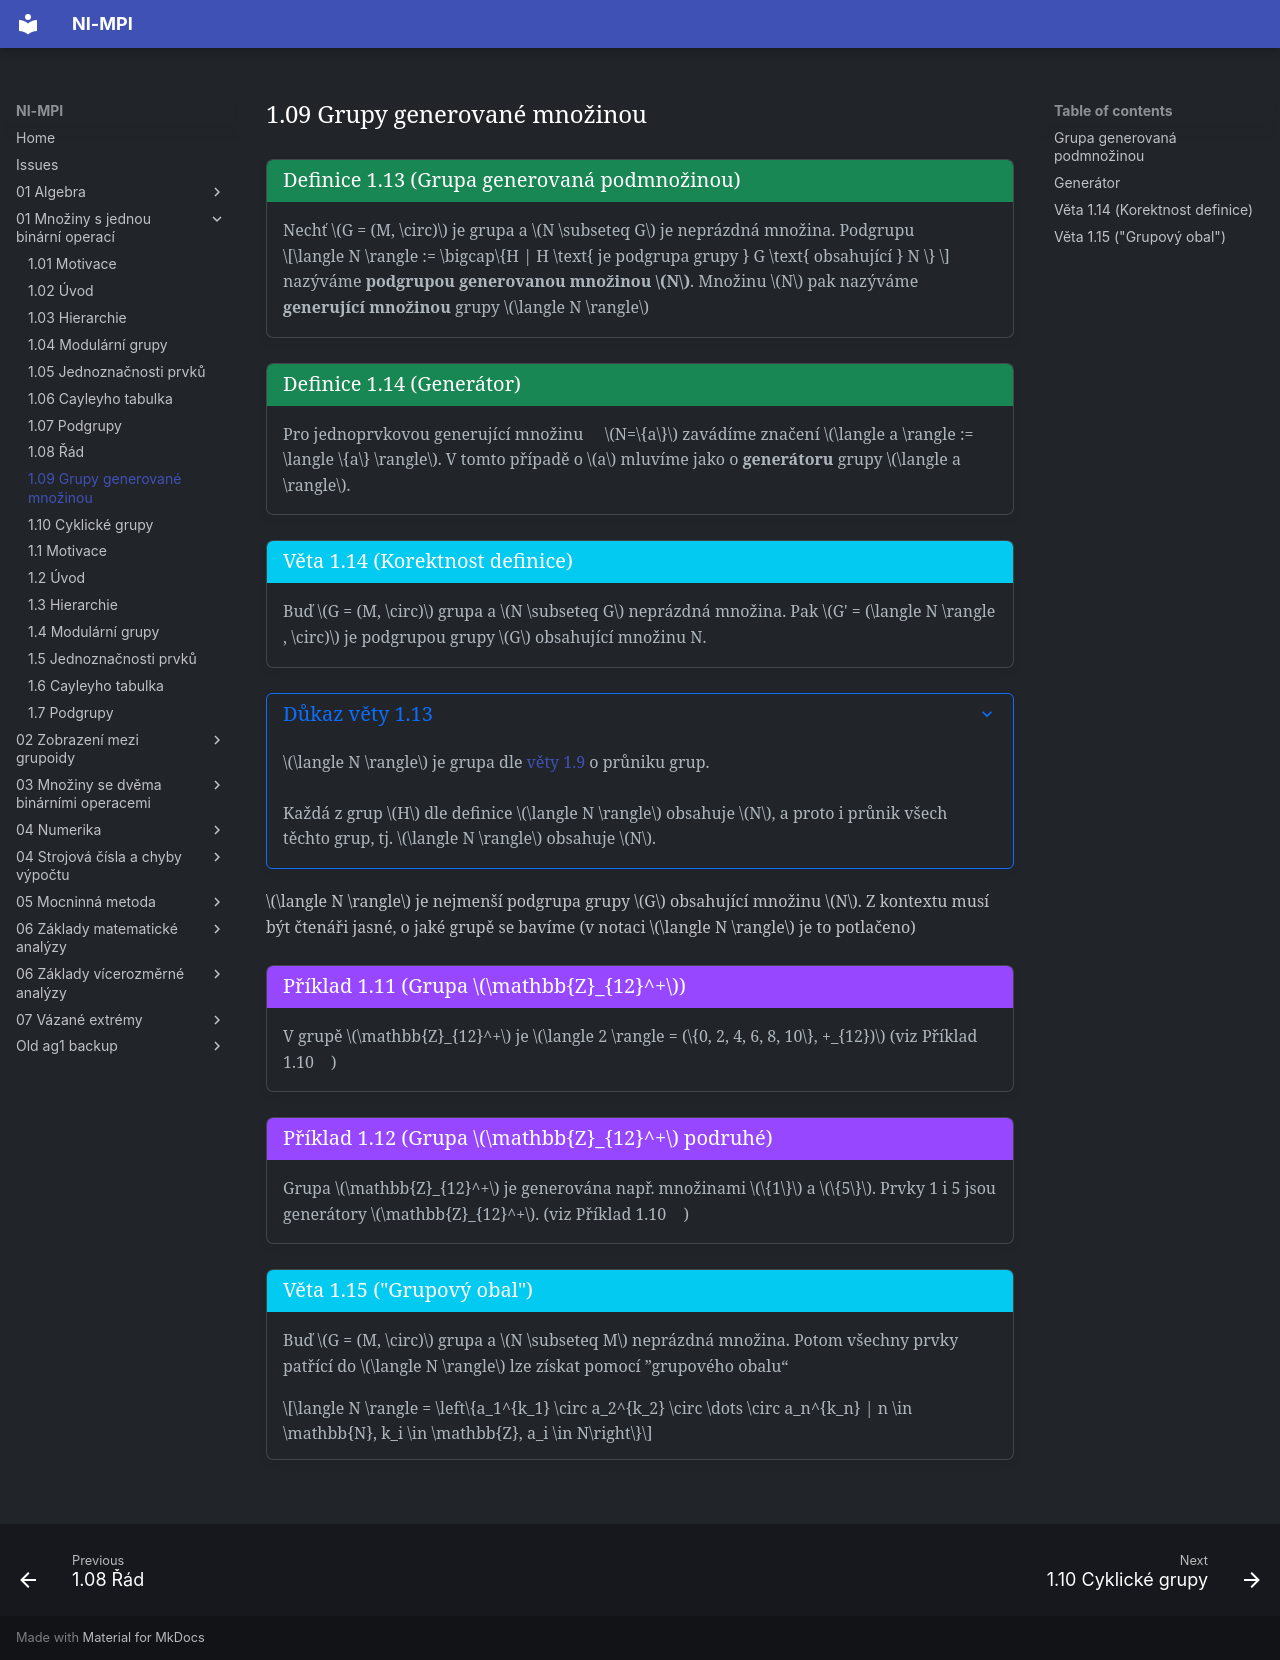

repository: Matyas2004/mpi · page: 01_Množiny_s_jednou_binární_operací/1.09_Grupy_generované_množinou/index.html · generator: mkdocs

<a id="def-1.13"></a>
!!! Definition "[Definice 1.13 (Grupa generovaná podmnožinou)](#def-1.13)"

    ### Grupa generovaná podmnožinou {#def-1.13}
    Nechť $G = (M, \circ)$ je grupa a $N \subseteq G$ je neprázdná množina. Podgrupu

    $$\langle N \rangle := \bigcap\{H | H \text{ je podgrupa grupy } G \text{ obsahující } N \} $$

    nazýváme **podgrupou generovanou množinou $N$**. Množinu $N$ pak nazýváme **generující množinou** grupy $\langle N \rangle$

<a id="def-1.14"></a>
!!! Definition "[Definice 1.14 (Generátor)](#def-1.14)"

    ### Generátor {#def-1.14}
    
    Pro jednoprvkovou [generující množinu](#def-1.13) $N=\{a\}$ zavádíme značení $\langle a \rangle := \langle \{a\} \rangle$.
    V tomto případě o $a$ mluvíme jako o **generátoru** grupy $\langle a \rangle$.

<a id="theorem-1.14"></a>
!!! Theorem "[Věta 1.14 (Korektnost definice)](#theorem-1.14)"

    ### Věta 1.14 (Korektnost definice) {#theorem-1.13}

    Buď $G = (M, \circ)$ grupa a $N \subseteq G$ neprázdná množina. Pak $G' = (\langle N \rangle , \circ)$ je podgrupou
    grupy $G$ obsahující množinu N.

??? proof "Důkaz věty 1.13"

    $\langle N \rangle$ je grupa dle [věty 1.9](1.07_Podgrupy.md#theorem-1.9) o průniku grup.
    <br>
    <br>

    Každá z grup $H$ dle definice $\langle N \rangle$ obsahuje $N$, a proto i průnik všech těchto grup, tj. $\langle N \rangle$ obsahuje $N$.


$\langle N \rangle$ je nejmenší podgrupa grupy $G$ obsahující množinu $N$. Z kontextu musí být čtenáři
jasné, o jaké grupě se bavíme (v notaci $\langle N \rangle$ je to potlačeno)

<a id="exc-1.11"></a>
!!! example "[Příklad 1.11 (Grupa $\mathbb{Z}_{12}^+$)](#exc-1.11)"

    V grupě $\mathbb{Z}_{12}^+$ je $\langle 2 \rangle = (\{0, 2, 4, 6, 8, 10\}, +_{12})$ (viz [Příklad 1.10](1.07_Podgrupy.md#exc-1.10))


<a id="exc-1.12"></a>
!!! example "[Příklad 1.12 (Grupa $\mathbb{Z}_{12}^+$ podruhé)](#exc-1.12)"

    Grupa $\mathbb{Z}_{12}^+$ je generována např. množinami $\{1\}$ a $\{5\}$. Prvky 1 i 5 jsou generátory $\mathbb{Z}_{12}^+$.
    (viz [Příklad 1.10](1.07_Podgrupy.md#exc-1.10))


<a id="theorem-1.15"></a>
!!! Theorem "[Věta 1.15 ("Grupový obal")](#theorem-1.15)"

    ### Věta 1.15 ("Grupový obal") {#theorem-1.15}

    Buď $G = (M, \circ)$ grupa a $N \subseteq M$ neprázdná množina. Potom všechny prvky patřící do $\langle N \rangle$ lze získat
    pomocí ”grupového obalu“

    $$\langle N \rangle = \left\{a_1^{k_1} \circ a_2^{k_2} \circ \dots \circ a_n^{k_n} | n \in \mathbb{N}, k_i \in \mathbb{Z}, a_i \in N\right\}$$
